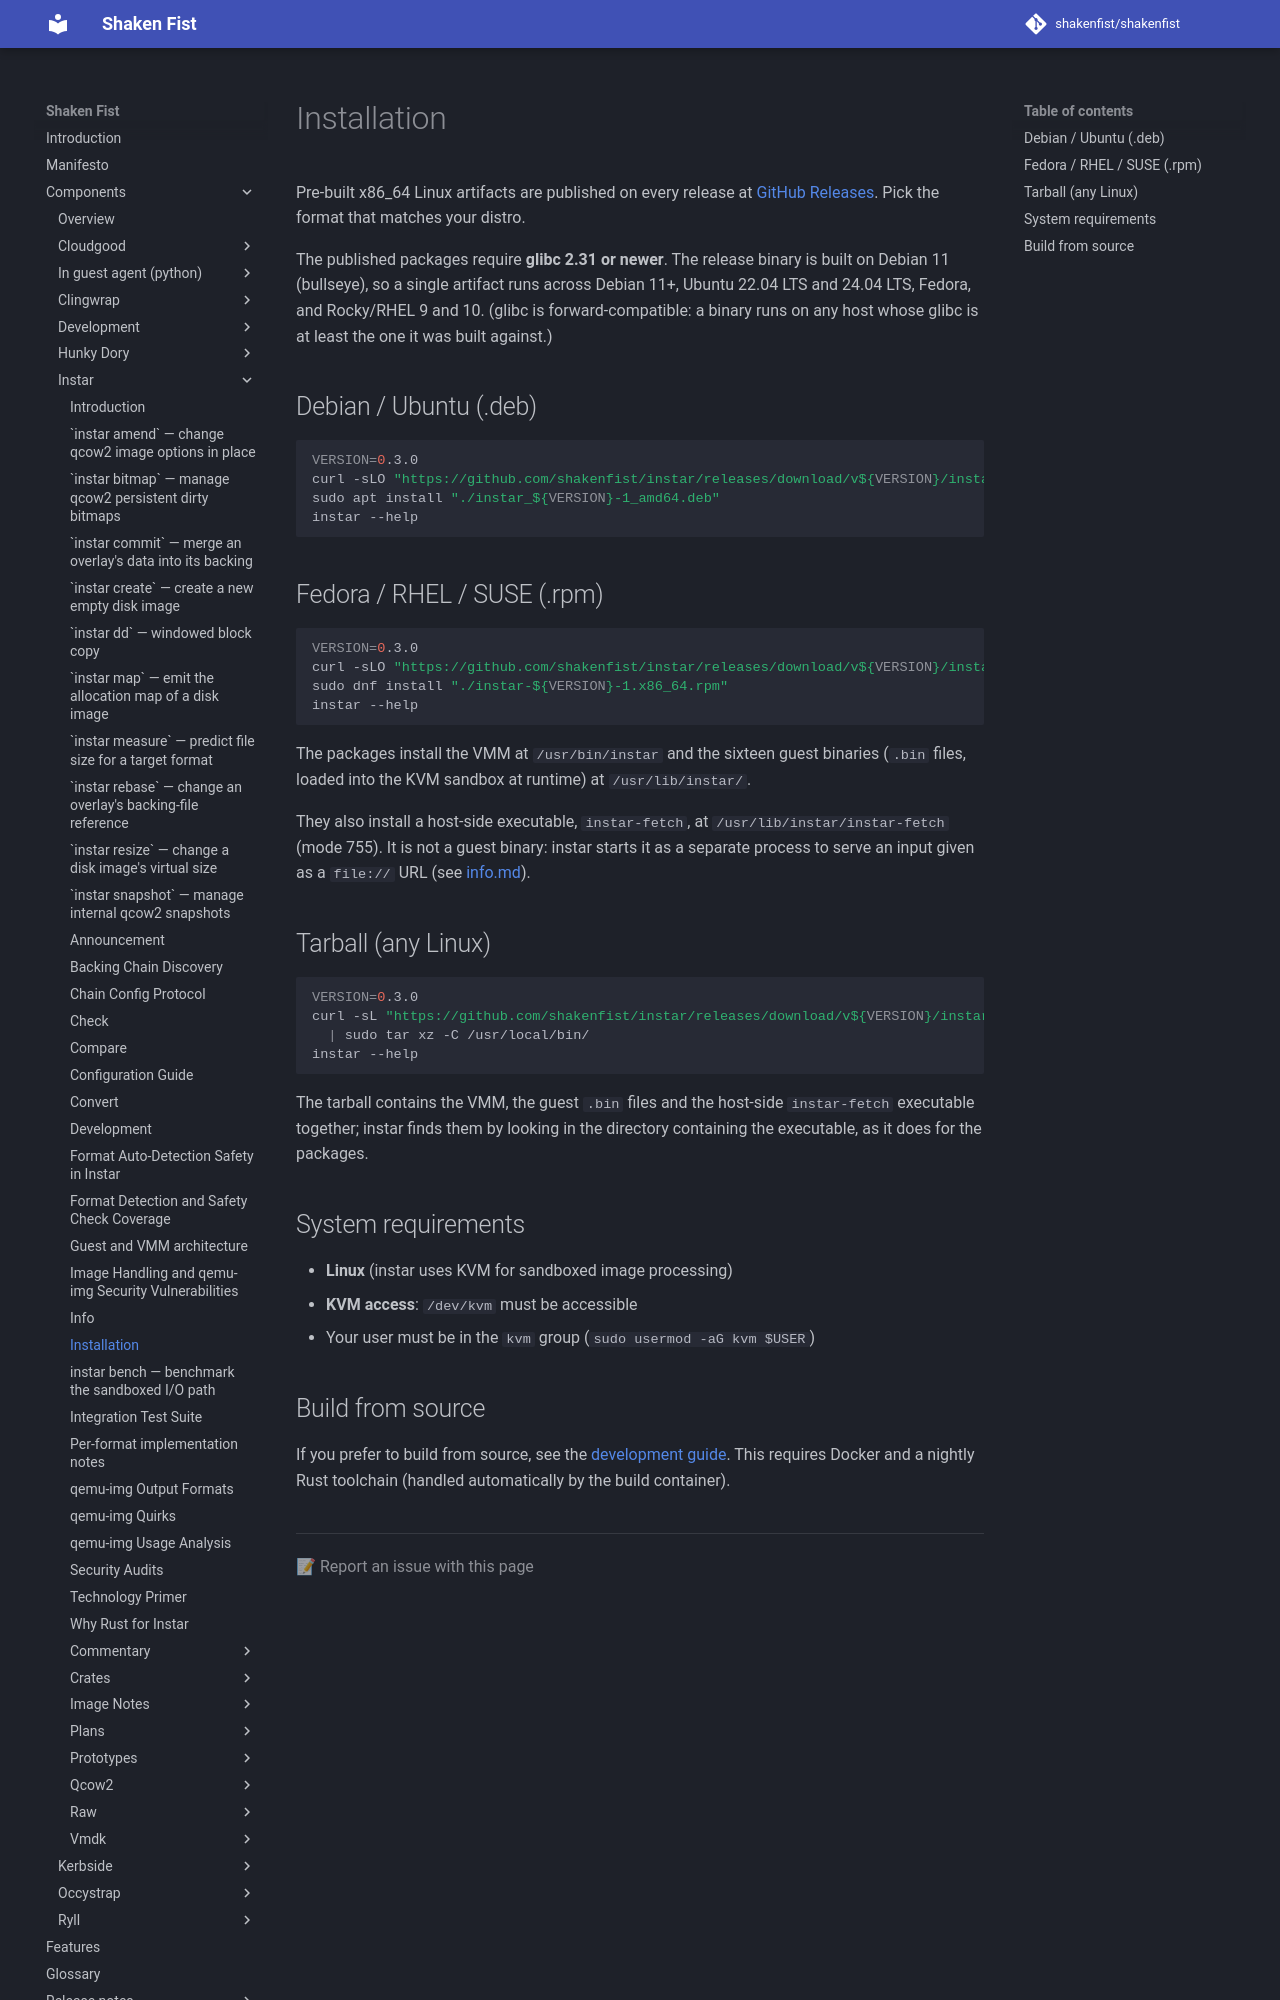

repository: shakenfist/shakenfist · page: components/instar/installation/index.html · generator: mkdocs

# Installation

Pre-built x86_64 Linux artifacts are published on every release at
[GitHub Releases](https://github.com/shakenfist/instar/releases). Pick
the format that matches your distro.

The published packages require **glibc 2.31 or newer**. The release
binary is built on Debian 11 (bullseye), so a single artifact runs
across Debian 11+, Ubuntu 22.04 LTS and 24.04 LTS, Fedora, and
Rocky/RHEL 9 and 10. (glibc is forward-compatible: a binary runs on
any host whose glibc is at least the one it was built against.)

## Debian / Ubuntu (.deb)

```bash
VERSION=0.3.0
curl -sLO "https://github.com/shakenfist/instar/releases/download/v${VERSION}/instar_${VERSION}-1_amd64.deb"
sudo apt install "./instar_${VERSION}-1_amd64.deb"
instar --help
```

## Fedora / RHEL / SUSE (.rpm)

```bash
VERSION=0.3.0
curl -sLO "https://github.com/shakenfist/instar/releases/download/v${VERSION}/instar-${VERSION}-1.x86_64.rpm"
sudo dnf install "./instar-${VERSION}-1.x86_64.rpm"
instar --help
```

The packages install the VMM at `/usr/bin/instar` and the sixteen guest
binaries (`.bin` files, loaded into the KVM sandbox at runtime) at
`/usr/lib/instar/`.

They also install a host-side executable, `instar-fetch`, at
`/usr/lib/instar/instar-fetch` (mode 755). It is not a guest binary: instar
starts it as a separate process to serve an input given as a `file://` URL
(see [info.md](/components/instar/info/)).

## Tarball (any Linux)

```bash
VERSION=0.3.0
curl -sL "https://github.com/shakenfist/instar/releases/download/v${VERSION}/instar-v${VERSION}-x86_64-unknown-linux-gnu.tar.gz" \
  | sudo tar xz -C /usr/local/bin/
instar --help
```

The tarball contains the VMM, the guest `.bin` files and the host-side
`instar-fetch` executable together; instar finds them by looking in the
directory containing the executable, as it does for the packages.
